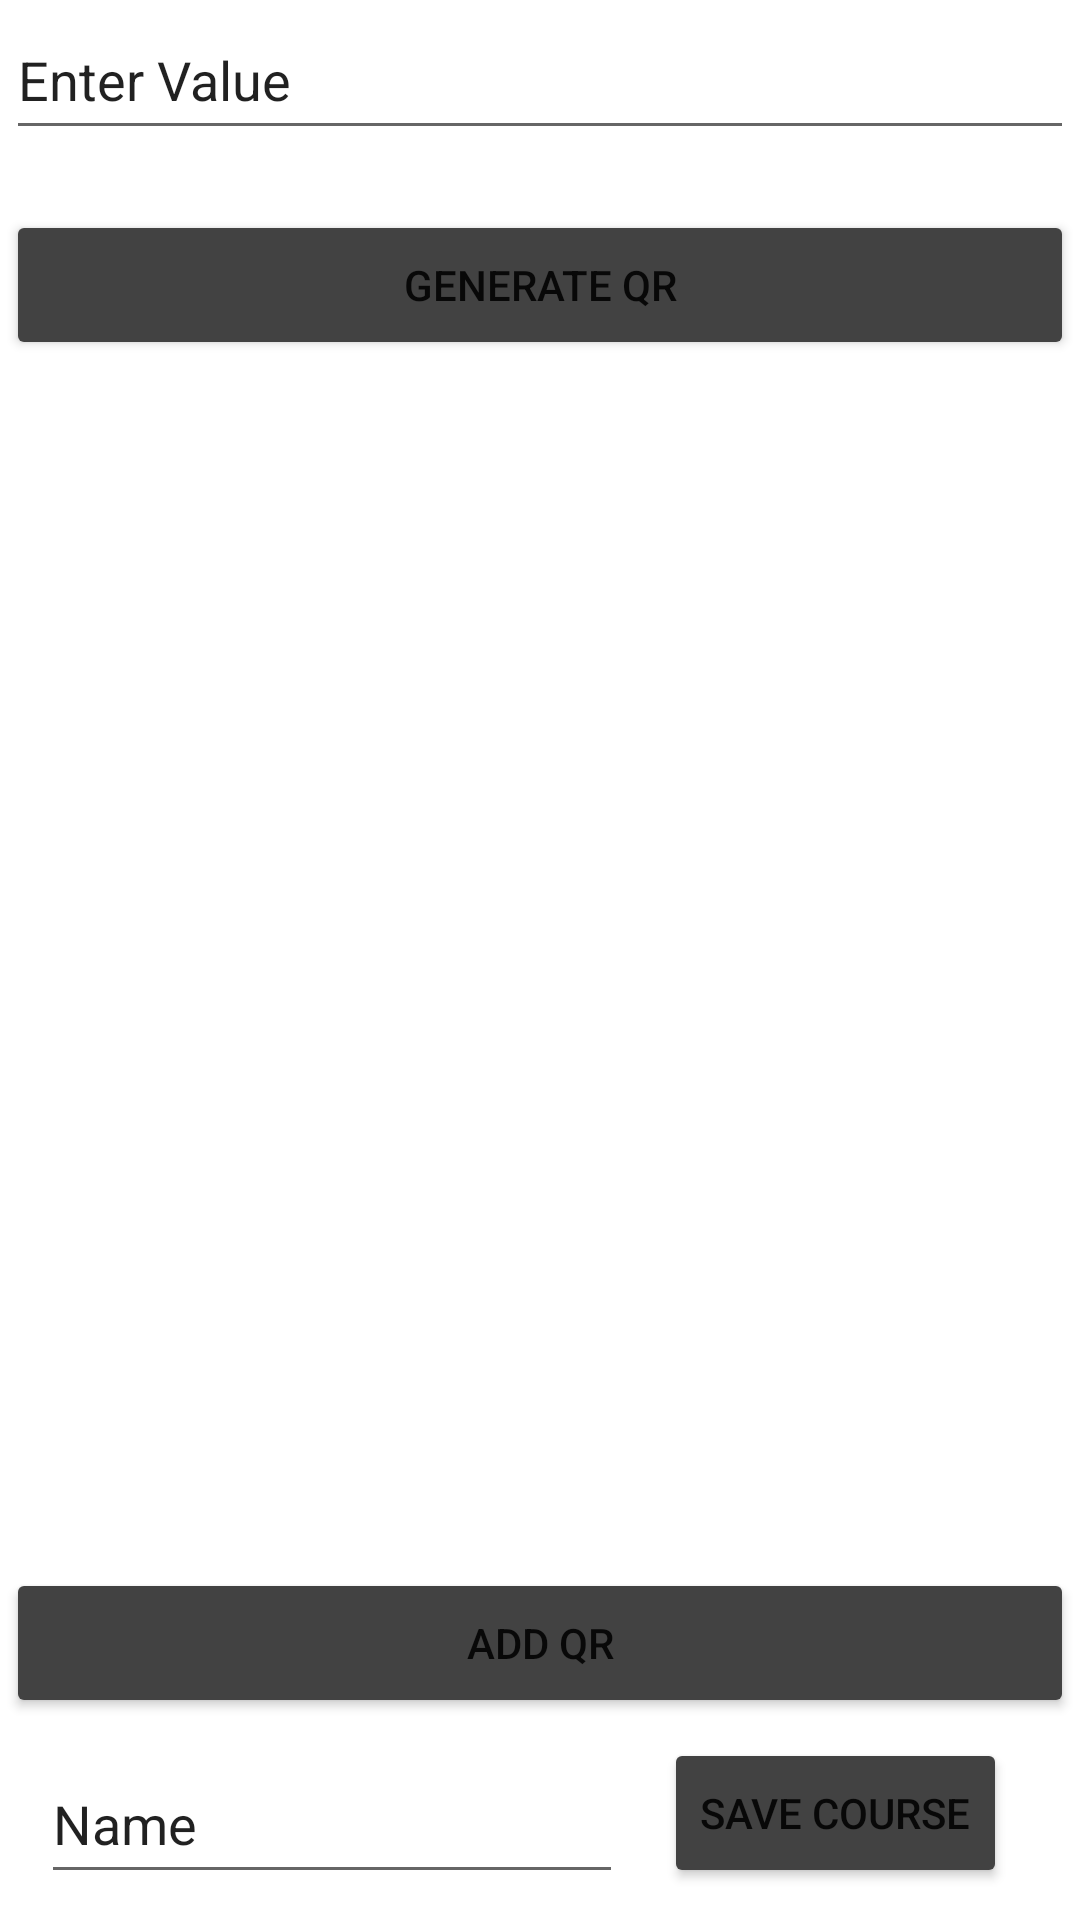

This screen was rendered from an Android layout file. Write that file and the resources it references.
<!-- AndroidManifest.xml: application theme Theme.PaperChase -->
<!-- res/layout/activity_create.xml -->
<?xml version="1.0" encoding="utf-8"?>
<androidx.constraintlayout.widget.ConstraintLayout xmlns:android="http://schemas.android.com/apk/res/android"
    xmlns:app="http://schemas.android.com/apk/res-auto"
    xmlns:tools="http://schemas.android.com/tools"
    android:layout_width="match_parent"
    android:layout_height="match_parent"
    android:background="@color/cardview_light_background"
    tools:context=".CreateActivity">

    <EditText
        android:id="@+id/qrInput"
        android:layout_width="356dp"
        android:layout_height="50dp"
        android:ems="10"
        android:inputType="textPersonName"
        android:text="Enter Value"
        app:layout_constraintEnd_toEndOf="parent"
        app:layout_constraintHorizontal_bias="0.509"
        app:layout_constraintStart_toStartOf="parent"
        app:layout_constraintTop_toTopOf="parent" />

    <Button
        android:id="@+id/generateQR"
        android:layout_width="356dp"
        android:layout_height="50dp"
        android:layout_marginTop="20dp"
        android:text="GENERATE QR"
        app:backgroundTint="@color/cardview_dark_background"
        app:layout_constraintEnd_toEndOf="parent"
        app:layout_constraintHorizontal_bias="0.509"
        app:layout_constraintStart_toStartOf="parent"
        app:layout_constraintTop_toBottomOf="@+id/qrInput" />

    <ImageView
        android:id="@+id/qrPlaceHolder"
        android:layout_width="330dp"
        android:layout_height="330dp"
        app:layout_constraintBottom_toBottomOf="parent"
        app:layout_constraintEnd_toEndOf="parent"
        app:layout_constraintHorizontal_bias="0.493"
        app:layout_constraintStart_toStartOf="parent"
        app:layout_constraintTop_toTopOf="parent"
        tools:srcCompat="@color/cardview_dark_background" />

    <Button
        android:id="@+id/addQR"
        android:layout_width="356dp"
        android:layout_height="50dp"
        android:text="ADD QR"
        app:backgroundTint="@color/cardview_dark_background"
        app:layout_constraintBottom_toBottomOf="parent"
        app:layout_constraintEnd_toEndOf="parent"
        app:layout_constraintHorizontal_bias="0.49"
        app:layout_constraintStart_toStartOf="parent"
        app:layout_constraintTop_toBottomOf="@+id/qrPlaceHolder"
        app:layout_constraintVertical_bias="0.358" />

    <Button
        android:id="@+id/saveCourse"
        android:layout_width="wrap_content"
        android:layout_height="50dp"
        android:text="SAVE COURSE"
        app:backgroundTint="@color/cardview_dark_background"
        app:layout_constraintBottom_toBottomOf="parent"
        app:layout_constraintEnd_toEndOf="parent"
        app:layout_constraintHorizontal_bias="0.901"
        app:layout_constraintStart_toStartOf="parent"
        app:layout_constraintTop_toBottomOf="@+id/addQR"
        app:layout_constraintVertical_bias="0.391" />

    <EditText
        android:id="@+id/courseName"
        android:layout_width="194dp"
        android:layout_height="50dp"
        android:ems="10"
        android:inputType="textPersonName"
        android:text="Name"
        app:layout_constraintBottom_toBottomOf="parent"
        app:layout_constraintEnd_toStartOf="@+id/saveCourse"
        app:layout_constraintStart_toStartOf="parent"
        app:layout_constraintTop_toBottomOf="@+id/addQR" />
</androidx.constraintlayout.widget.ConstraintLayout>
<!-- resources referenced by this layout -->
<resources>
  <style name="Theme.PaperChase" parent="Theme.MaterialComponents.DayNight.DarkActionBar">
          
          <item name="colorPrimary">@color/purple_500</item>
          <item name="colorPrimaryVariant">@color/purple_700</item>
          <item name="colorOnPrimary">@color/white</item>
          
          <item name="colorSecondary">@color/teal_200</item>
          <item name="colorSecondaryVariant">@color/teal_700</item>
          <item name="colorOnSecondary">@color/black</item>
          
          <item name="android:statusBarColor" tools:targetApi="l">?attr/colorPrimaryVariant</item>
          
      </style>
  <!-- not gathered from this repository: default colours our renderer supplied (Android Studio template values) -->
  <color name="purple_500">#FF6200EE</color>
  <color name="purple_700">#FF3700B3</color>
  <color name="teal_200">#FF03DAC5</color>
  <color name="teal_700">#FF018786</color>
  <color name="black">#FF000000</color>
  <color name="white">#FFFFFFFF</color>
</resources>
